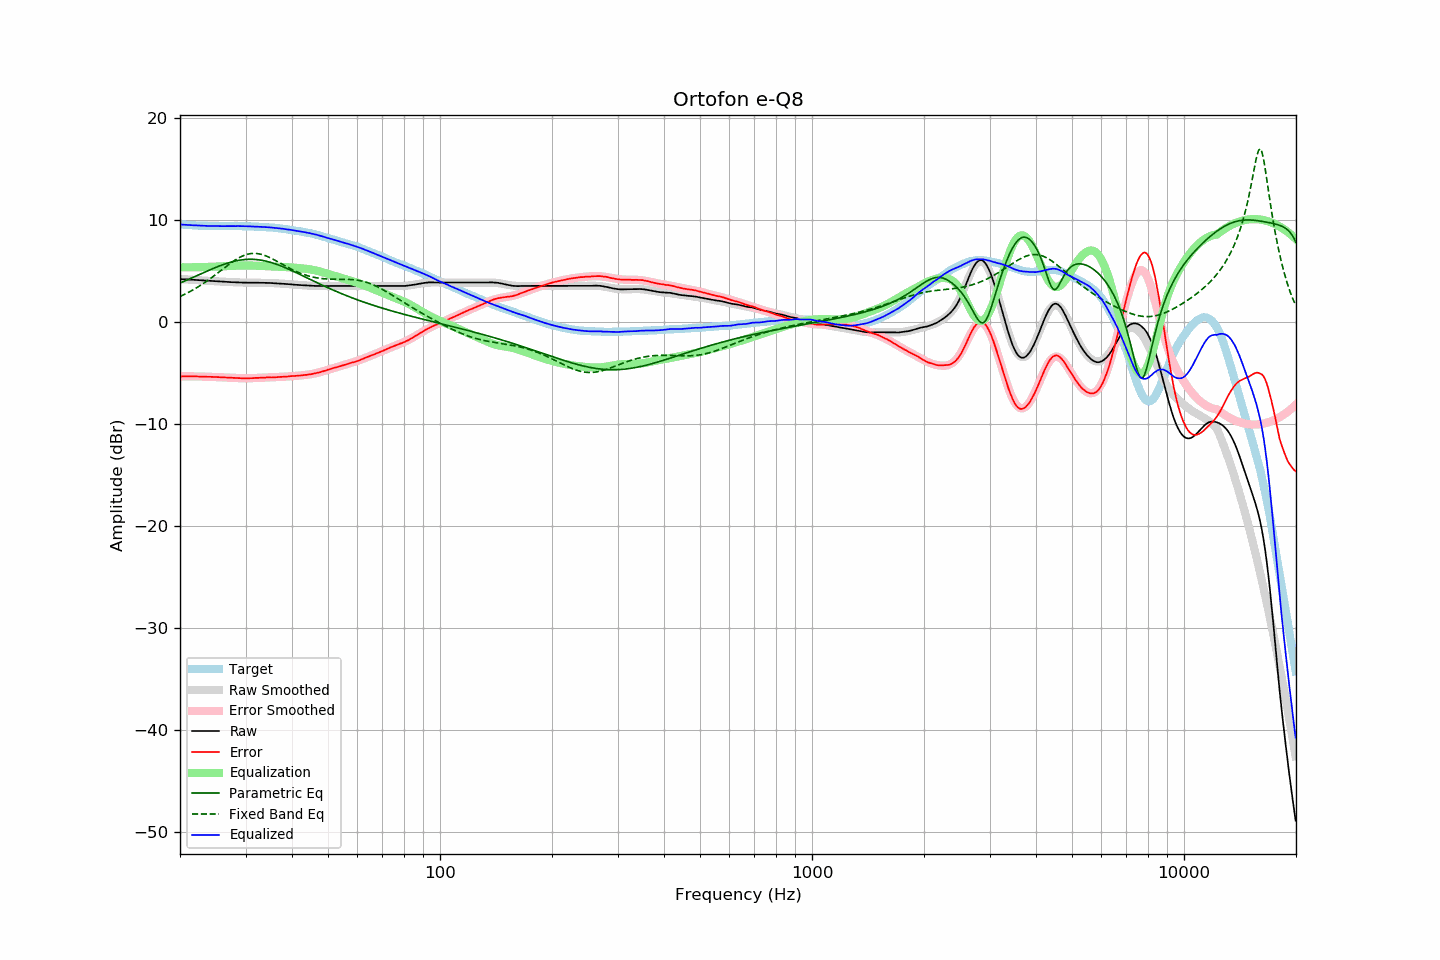

The table this chart was drawn from, first rows:
frequency, raw, error, smoothed, error_smoothed, equalization, parametric_eq, fixed_band_eq, equalized_raw, equalized_smoothed, target
20.00, 4.20, -5.35, 4.20, -5.34, 5.34, 3.80, 2.48, 9.54, 9.55, 9.54
20.20, 4.19, -5.35, 4.19, -5.34, 5.34, 3.86, 2.55, 9.53, 9.53, 9.53
20.40, 4.18, -5.35, 4.18, -5.34, 5.34, 3.93, 2.63, 9.52, 9.52, 9.52
20.61, 4.17, -5.34, 4.17, -5.34, 5.34, 4.00, 2.70, 9.51, 9.51, 9.51
20.81, 4.16, -5.33, 4.16, -5.34, 5.34, 4.07, 2.78, 9.50, 9.50, 9.49
21.02, 4.15, -5.33, 4.15, -5.34, 5.34, 4.14, 2.86, 9.49, 9.49, 9.48
21.23, 4.14, -5.33, 4.13, -5.34, 5.34, 4.21, 2.95, 9.48, 9.48, 9.47
21.44, 4.13, -5.35, 4.12, -5.34, 5.34, 4.28, 3.03, 9.47, 9.47, 9.48
21.66, 4.12, -5.34, 4.11, -5.34, 5.34, 4.35, 3.12, 9.46, 9.46, 9.46
21.87, 4.11, -5.35, 4.10, -5.35, 5.35, 4.42, 3.21, 9.45, 9.45, 9.46
22.09, 4.10, -5.34, 4.09, -5.35, 5.35, 4.49, 3.31, 9.45, 9.44, 9.44
22.31, 4.08, -5.36, 4.08, -5.35, 5.35, 4.56, 3.40, 9.43, 9.43, 9.43
22.54, 4.07, -5.36, 4.07, -5.35, 5.35, 4.63, 3.50, 9.42, 9.43, 9.42
22.76, 4.06, -5.36, 4.06, -5.36, 5.36, 4.70, 3.60, 9.42, 9.42, 9.42
22.99, 4.05, -5.36, 4.05, -5.36, 5.36, 4.77, 3.70, 9.41, 9.41, 9.41
23.22, 4.04, -5.36, 4.04, -5.37, 5.37, 4.84, 3.81, 9.41, 9.41, 9.40
23.45, 4.03, -5.38, 4.03, -5.37, 5.37, 4.91, 3.92, 9.40, 9.40, 9.41
23.69, 4.02, -5.38, 4.02, -5.38, 5.38, 4.98, 4.03, 9.40, 9.40, 9.40
23.92, 4.01, -5.38, 4.01, -5.38, 5.38, 5.05, 4.14, 9.39, 9.39, 9.39
24.16, 4.01, -5.39, 4.00, -5.39, 5.39, 5.12, 4.25, 9.40, 9.39, 9.39
24.40, 4.00, -5.40, 3.99, -5.40, 5.40, 5.19, 4.37, 9.39, 9.39, 9.39
24.65, 3.99, -5.40, 3.98, -5.40, 5.40, 5.25, 4.49, 9.39, 9.39, 9.39
24.89, 3.98, -5.41, 3.98, -5.41, 5.41, 5.32, 4.61, 9.39, 9.38, 9.39
25.14, 3.97, -5.41, 3.97, -5.41, 5.41, 5.38, 4.73, 9.38, 9.38, 9.38
25.39, 3.96, -5.42, 3.96, -5.42, 5.42, 5.44, 4.85, 9.38, 9.38, 9.38
25.65, 3.95, -5.43, 3.95, -5.43, 5.43, 5.50, 4.97, 9.38, 9.38, 9.37
25.91, 3.94, -5.43, 3.94, -5.44, 5.44, 5.56, 5.09, 9.37, 9.38, 9.37
26.16, 3.93, -5.45, 3.93, -5.44, 5.44, 5.62, 5.22, 9.37, 9.38, 9.38
26.43, 3.93, -5.45, 3.92, -5.45, 5.45, 5.67, 5.34, 9.38, 9.38, 9.38
26.69, 3.92, -5.46, 3.92, -5.46, 5.46, 5.72, 5.46, 9.38, 9.38, 9.38
26.96, 3.91, -5.47, 3.91, -5.47, 5.47, 5.77, 5.58, 9.38, 9.37, 9.37
27.23, 3.90, -5.47, 3.90, -5.48, 5.48, 5.82, 5.69, 9.37, 9.38, 9.37
27.50, 3.89, -5.48, 3.89, -5.49, 5.49, 5.86, 5.81, 9.37, 9.38, 9.37
27.77, 3.89, -5.49, 3.88, -5.49, 5.49, 5.90, 5.92, 9.38, 9.38, 9.38
28.05, 3.88, -5.50, 3.88, -5.50, 5.50, 5.94, 6.02, 9.38, 9.38, 9.37
28.33, 3.87, -5.51, 3.87, -5.51, 5.51, 5.98, 6.12, 9.38, 9.38, 9.38
28.62, 3.87, -5.51, 3.86, -5.51, 5.51, 6.01, 6.22, 9.38, 9.38, 9.38
28.90, 3.86, -5.53, 3.86, -5.52, 5.52, 6.04, 6.30, 9.38, 9.38, 9.39
29.19, 3.86, -5.52, 3.85, -5.52, 5.52, 6.06, 6.38, 9.38, 9.38, 9.38
29.48, 3.85, -5.53, 3.85, -5.53, 5.53, 6.08, 6.46, 9.38, 9.37, 9.38
29.78, 3.84, -5.54, 3.84, -5.53, 5.53, 6.10, 6.52, 9.37, 9.37, 9.38
30.08, 3.84, -5.53, 3.84, -5.53, 5.53, 6.11, 6.58, 9.37, 9.37, 9.37
30.38, 3.84, -5.52, 3.84, -5.53, 5.53, 6.12, 6.62, 9.36, 9.36, 9.36
30.68, 3.83, -5.53, 3.83, -5.52, 5.52, 6.13, 6.66, 9.35, 9.36, 9.35
30.99, 3.83, -5.52, 3.83, -5.52, 5.52, 6.13, 6.69, 9.35, 9.35, 9.35
31.30, 3.83, -5.52, 3.83, -5.52, 5.52, 6.13, 6.70, 9.34, 9.35, 9.35
31.61, 3.83, -5.52, 3.83, -5.51, 5.51, 6.12, 6.71, 9.34, 9.34, 9.34
31.93, 3.83, -5.49, 3.83, -5.50, 5.50, 6.11, 6.70, 9.33, 9.33, 9.32
32.24, 3.83, -5.50, 3.83, -5.49, 5.49, 6.09, 6.69, 9.32, 9.32, 9.32
32.57, 3.83, -5.48, 3.83, -5.49, 5.49, 6.08, 6.67, 9.32, 9.31, 9.31
32.89, 3.83, -5.48, 3.82, -5.48, 5.48, 6.05, 6.63, 9.31, 9.31, 9.30
33.22, 3.83, -5.47, 3.82, -5.47, 5.47, 6.03, 6.59, 9.30, 9.30, 9.30
33.55, 3.82, -5.48, 3.82, -5.47, 5.47, 6.00, 6.54, 9.29, 9.29, 9.29
33.89, 3.82, -5.46, 3.82, -5.46, 5.46, 5.96, 6.49, 9.28, 9.28, 9.28
34.23, 3.82, -5.44, 3.82, -5.46, 5.46, 5.93, 6.42, 9.27, 9.27, 9.26
34.57, 3.81, -5.45, 3.81, -5.45, 5.45, 5.89, 6.36, 9.26, 9.26, 9.26
34.92, 3.81, -5.43, 3.81, -5.44, 5.44, 5.84, 6.28, 9.25, 9.25, 9.24
35.27, 3.80, -5.46, 3.80, -5.44, 5.44, 5.80, 6.21, 9.24, 9.24, 9.25
35.62, 3.80, -5.43, 3.79, -5.43, 5.43, 5.75, 6.12, 9.23, 9.23, 9.23
35.97, 3.79, -5.43, 3.78, -5.43, 5.43, 5.70, 6.04, 9.21, 9.21, 9.22
... 635 more rows
